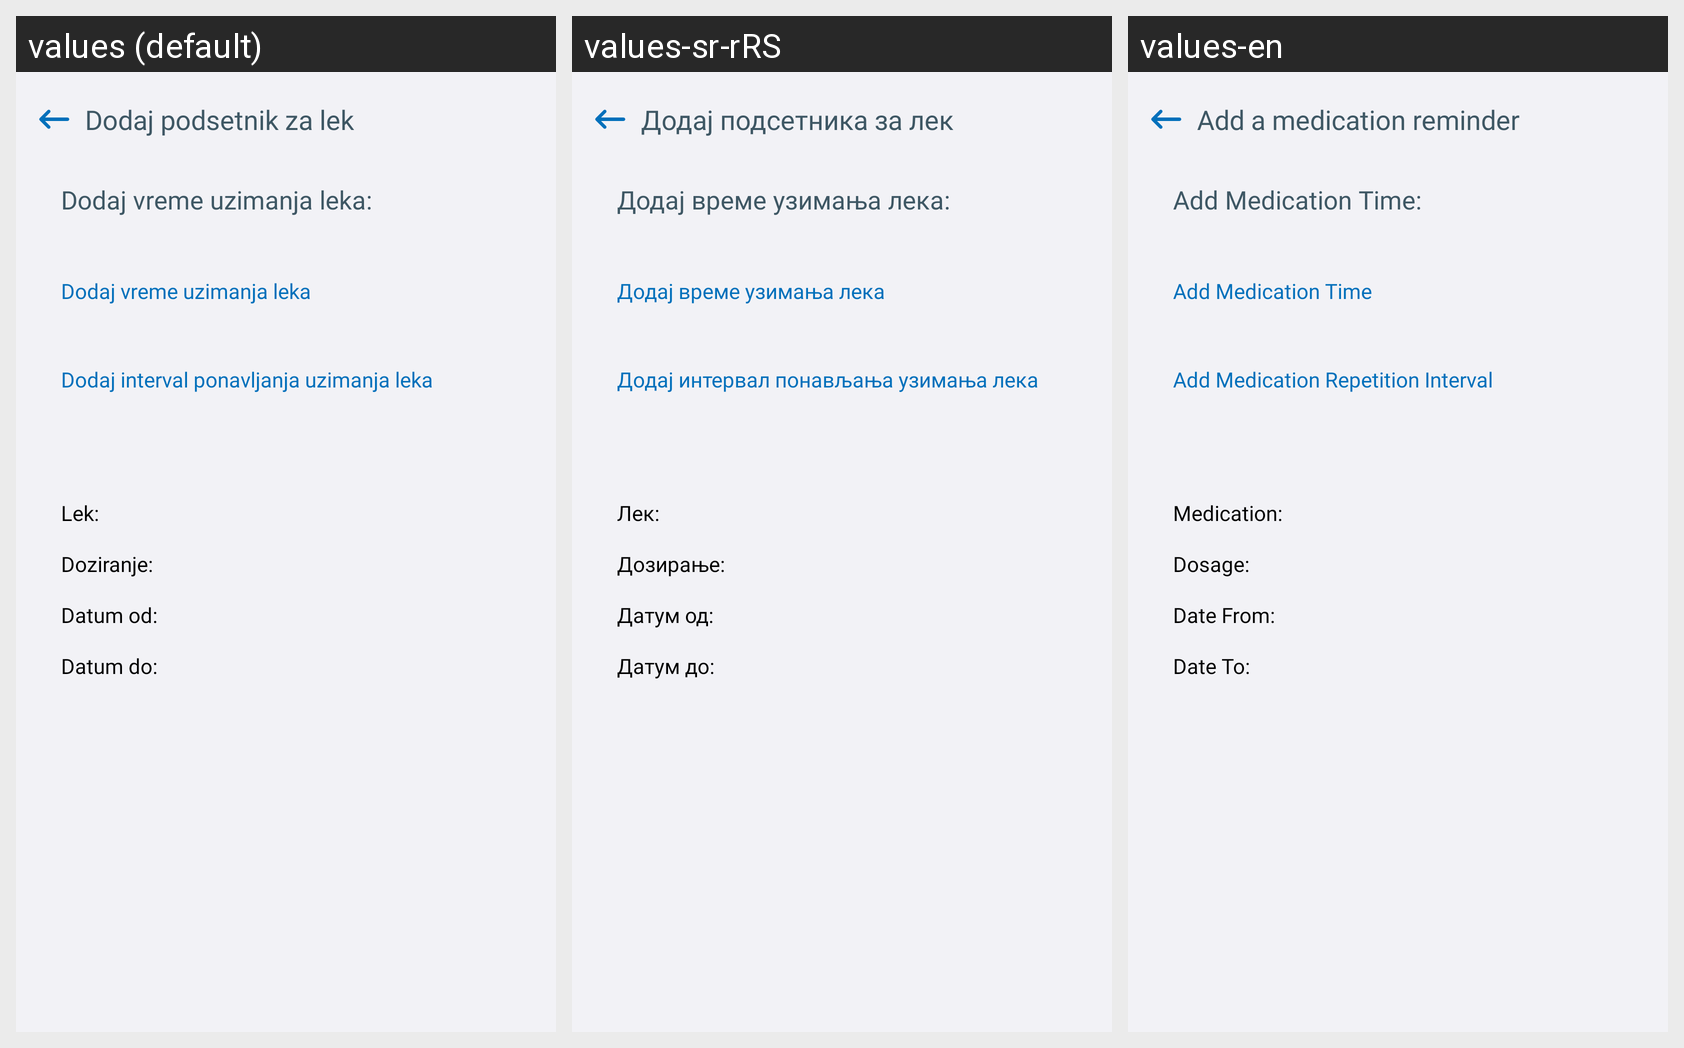

This grid shows one Android layout under several languages. Give, for every string resource on the screen, its name, the default text and each shown locale's text.
Android screen res/layout/fragment_time_taking_medicament.xml rendered under 3 locales, left to right: values (default), values-sr-rRS, values-en. Device: Nexus 5 (rendered at 1080×1920; each locale shown at half size, 540×960, under a caption strip naming it); theme Theme.E_Zdravlje.
Strings drawn on this screen, with the default value and each locale's value (text and hints the layout hard-codes, and strings that could not be matched under every locale, appear in the picture but are not listed):

fragment_time_taking_medicament_header_title
  values: Dodaj podsetnik za lek
  values-sr-rRS: Додај подсетника за лек
  values-en: Add a medication reminder

fragment_time_taking_medicament_title
  values: Dodaj vreme uzimanja leka:
  values-sr-rRS: Додај време узимања лека:
  values-en: Add Medication Time:

fragment_time_taking_medicament_add_time_tacking_medicament_label
  values: Dodaj vreme uzimanja leka
  values-sr-rRS: Додај време узимања лека
  values-en: Add Medication Time

fragment_time_taking_medicament_add_repeat_interval_tacking_medicament_label
  values: Dodaj interval ponavljanja uzimanja leka
  values-sr-rRS: Додај интервал понављања узимања лека
  values-en: Add Medication Repetition Interval

fragment_time_taking_medicament_medicament_label
  values: Lek:
  values-sr-rRS: Лек:
  values-en: Medication:

fragment_time_taking_medicament_dosage_label
  values: Doziranje:
  values-sr-rRS: Дозирање:
  values-en: Dosage:

fragment_time_taking_medicament_period_from_label
  values: Datum od:
  values-sr-rRS: Датум од:
  values-en: Date From:

fragment_time_taking_medicament_period_to_label
  values: Datum do:
  values-sr-rRS: Датум до:
  values-en: Date To:
